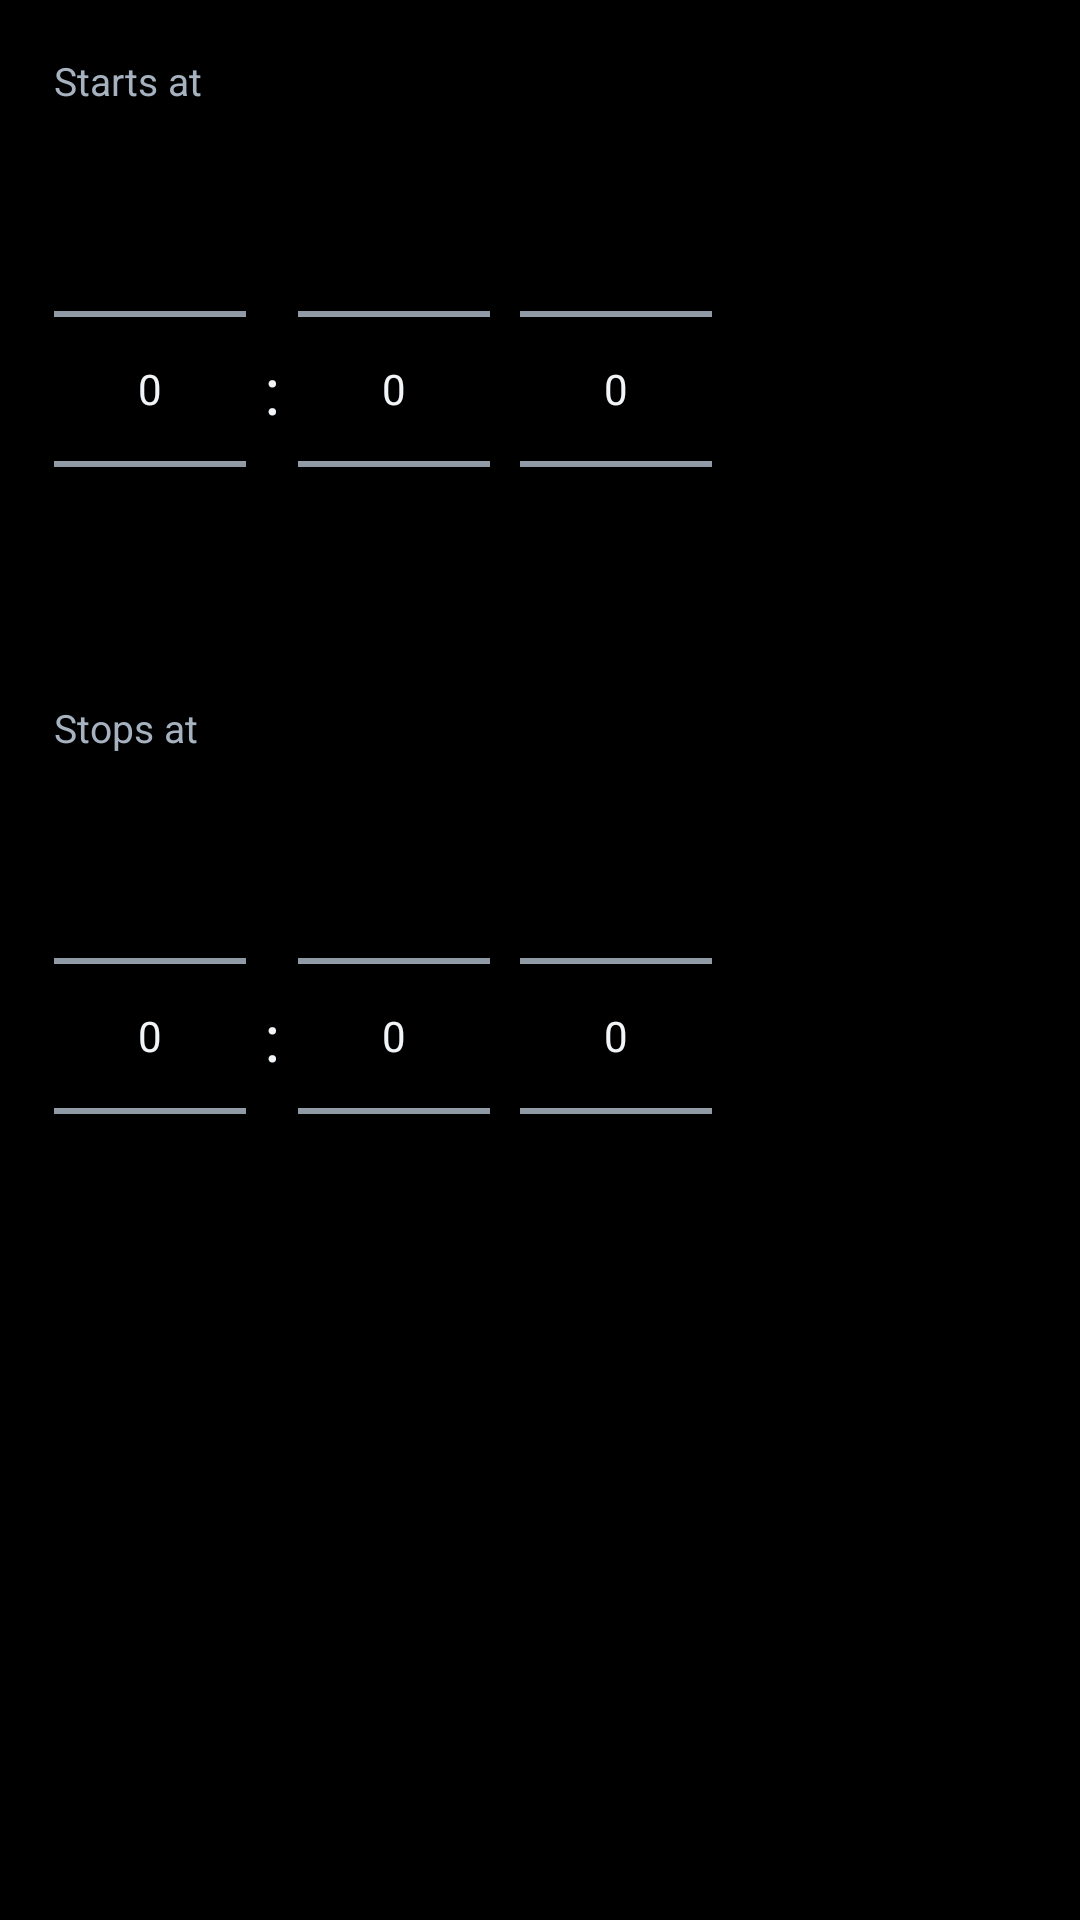

Write the Android layout XML for this screen, with the resource values it uses.
<!-- AndroidManifest.xml: application theme AppTheme -->
<!-- res/layout/dialog_time_range.xml -->
<?xml version="1.0" encoding="utf-8"?>
<LinearLayout xmlns:android="http://schemas.android.com/apk/res/android"
    android:layout_width="match_parent"
    android:layout_height="wrap_content"
    android:orientation="vertical"
    android:padding="18dp">

    <TextView
        android:layout_width="match_parent"
        android:layout_height="wrap_content"
        android:text="@string/record_by_time_starts"
        android:textColor="@color/text_secondary"
        android:textSize="13sp" />

    <LinearLayout
        android:layout_width="match_parent"
        android:layout_height="wrap_content"
        android:layout_marginTop="4dp"
        android:gravity="center_vertical"
        android:orientation="horizontal">

        <NumberPicker
            android:id="@+id/startHour"
            android:layout_width="wrap_content"
            android:layout_height="wrap_content" />

        <TextView
            android:layout_width="wrap_content"
            android:layout_height="wrap_content"
            android:paddingStart="6dp"
            android:paddingEnd="6dp"
            android:text=":"
            android:textColor="@color/text_primary"
            android:textSize="22sp" />

        <NumberPicker
            android:id="@+id/startMinute"
            android:layout_width="wrap_content"
            android:layout_height="wrap_content" />

        <NumberPicker
            android:id="@+id/startMeridiem"
            android:layout_width="wrap_content"
            android:layout_height="wrap_content"
            android:layout_marginStart="10dp" />
    </LinearLayout>

    <TextView
        android:layout_width="match_parent"
        android:layout_height="wrap_content"
        android:layout_marginTop="14dp"
        android:text="@string/record_by_time_stops"
        android:textColor="@color/text_secondary"
        android:textSize="13sp" />

    <LinearLayout
        android:layout_width="match_parent"
        android:layout_height="wrap_content"
        android:layout_marginTop="4dp"
        android:gravity="center_vertical"
        android:orientation="horizontal">

        <NumberPicker
            android:id="@+id/endHour"
            android:layout_width="wrap_content"
            android:layout_height="wrap_content" />

        <TextView
            android:layout_width="wrap_content"
            android:layout_height="wrap_content"
            android:paddingStart="6dp"
            android:paddingEnd="6dp"
            android:text=":"
            android:textColor="@color/text_primary"
            android:textSize="22sp" />

        <NumberPicker
            android:id="@+id/endMinute"
            android:layout_width="wrap_content"
            android:layout_height="wrap_content" />

        <NumberPicker
            android:id="@+id/endMeridiem"
            android:layout_width="wrap_content"
            android:layout_height="wrap_content"
            android:layout_marginStart="10dp" />
    </LinearLayout>

    <TextView
        android:id="@+id/timeRangeSummary"
        android:layout_width="match_parent"
        android:layout_height="wrap_content"
        android:layout_marginTop="14dp"
        android:textColor="@color/text_secondary"
        android:textSize="13sp" />
</LinearLayout>
<!-- resources referenced by this layout -->
<resources>
  <color name="text_primary">#FFF2F5F8</color>
  <color name="text_secondary">#FFA6B2BF</color>
  <string name="record_by_time_starts">Starts at</string>
  <string name="record_by_time_stops">Stops at</string>
  <style name="AppTheme" parent="Theme.Material3.Dark.NoActionBar">
          <item name="colorPrimary">@color/brand_primary</item>
          <item name="colorPrimaryDark">@color/brand_primary_dark</item>
          <item name="colorSecondary">@color/brand_accent</item>
          <item name="android:windowBackground">@color/bg_base</item>
          <item name="android:statusBarColor">@color/bg_base</item>
          <item name="android:navigationBarColor">@color/bg_base</item>
          <item name="android:textColorPrimary">@color/text_primary</item>
          <item name="android:textColorSecondary">@color/text_secondary</item>
          
          <item name="alertDialogTheme">@style/JohnnyDialog</item>
      </style>
  <color name="brand_primary">#FF2E7DF7</color>
  <color name="brand_primary_dark">#FF1B4FA8</color>
  <color name="brand_accent">#FF32D6A0</color>
  <color name="bg_base">#FF000000</color>
  <style name="JohnnyDialog" parent="ThemeOverlay.AppCompat.Dialog.Alert">
          <item name="android:background">@color/bg_surface</item>
          <item name="android:textColor">@color/text_primary</item>
          <item name="android:textColorPrimary">@color/text_primary</item>
          <item name="android:textColorSecondary">@color/text_secondary</item>
          <item name="colorAccent">@color/brand_primary</item>
      </style>
  <color name="bg_surface">#FF111519</color>
</resources>
